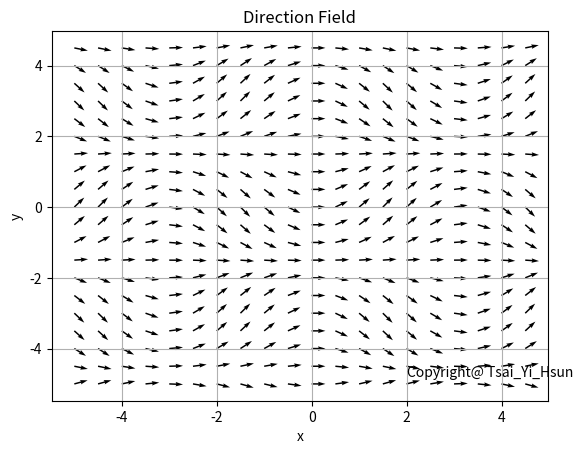

This chart was generated by the following Python code:
import numpy as np
import matplotlib.pyplot as plt
from matplotlib.pyplot import cm
X = np.arange(-5, 5, 0.5)
Y = np.arange(-5, 5, 0.5)
x,y = np.meshgrid( X, Y)
dy = np.sin(x) * np.cos(y)  # 微分方程式
dx = 1
norm = np.sqrt(dx * dx + dy * dy) # 正規化
dy = dy / norm
dx = dx / norm
plt.figure(1)
q = plt.quiver(x, y, dx, dy) # 方向場繪圖
plt.xlabel('x')
plt.ylabel('y')
plt.title('Direction Field')
plt.grid()
plt.text(2, -4.8, 'Copyright@ Tsai_Yi_Hsun') # 請加上你的數位簽章
plt.show()
